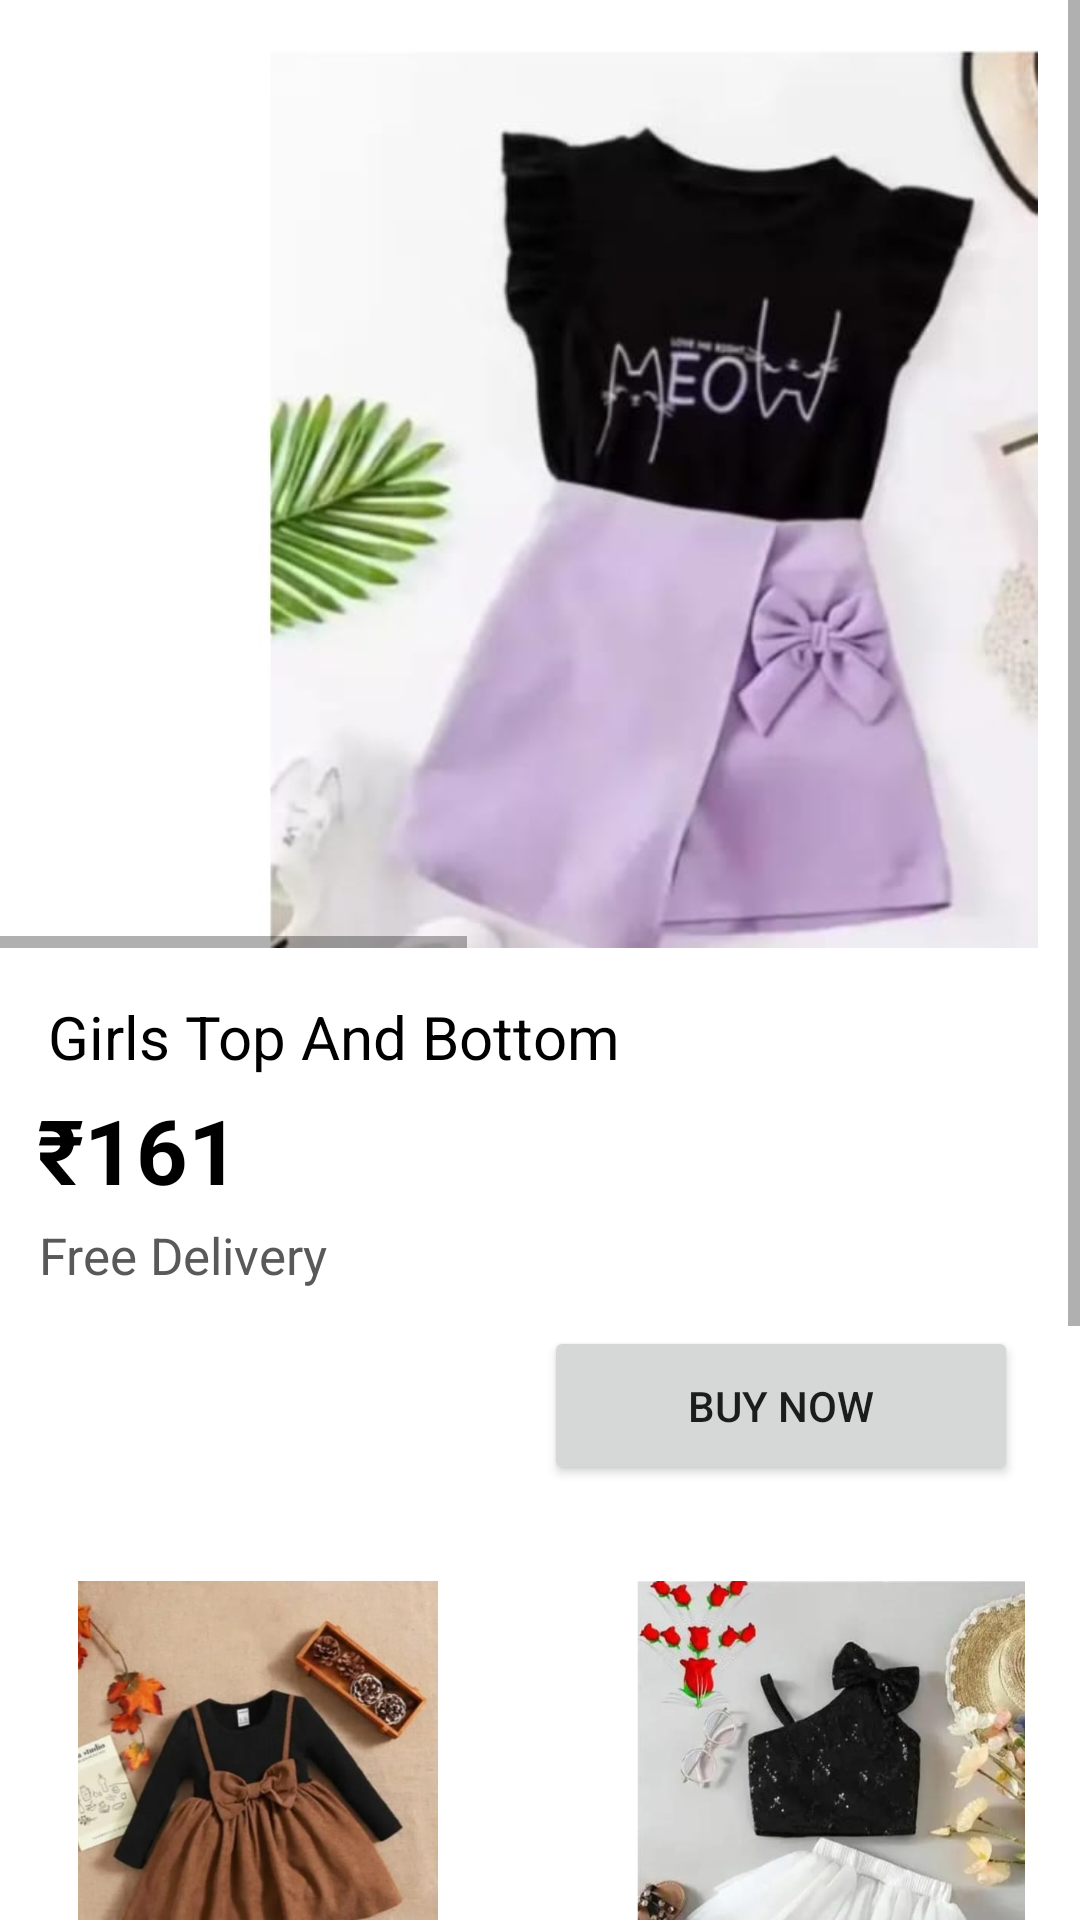

Layout XML and referenced resources for this Android screen:
<!-- AndroidManifest.xml: application theme Theme.CuddleCloud -->
<!-- res/layout/activity_g4.xml -->
<?xml version="1.0" encoding="utf-8"?>
<androidx.constraintlayout.widget.ConstraintLayout xmlns:android="http://schemas.android.com/apk/res/android"
    xmlns:app="http://schemas.android.com/apk/res-auto"
    xmlns:tools="http://schemas.android.com/tools"
    android:layout_width="match_parent"
    android:layout_height="match_parent"
    android:background="@color/white"
    tools:context=".g1">

    <ScrollView
        android:id="@+id/parent_scroll_view"
        android:layout_width="0dp"
        android:layout_height="0dp"
        android:fillViewport="true"
        app:layout_constraintBottom_toBottomOf="parent"
        app:layout_constraintEnd_toEndOf="parent"
        app:layout_constraintStart_toStartOf="parent"
        app:layout_constraintTop_toTopOf="parent"> 

        
        <androidx.constraintlayout.widget.ConstraintLayout
            android:layout_width="match_parent"
            android:layout_height="wrap_content"> 

            <TextView
                android:id="@+id/textView31"
                android:layout_width="122dp"
                android:layout_height="27dp"
                android:text="Free Delivery"
                android:textColor="#595959"
                android:textSize="17dp"
                app:layout_constraintEnd_toEndOf="parent"
                app:layout_constraintHorizontal_bias="0.055"
                app:layout_constraintStart_toStartOf="parent"
                app:layout_constraintTop_toBottomOf="@+id/textView30" />

            <TextView
                android:id="@+id/textView32"
                android:layout_width="112dp"
                android:layout_height="35dp"
                android:layout_marginTop="10dp"
                android:text="Girls Dress Set"
                android:textColor="@color/black"
                app:layout_constraintEnd_toEndOf="parent"
                app:layout_constraintHorizontal_bias="0.053"
                app:layout_constraintStart_toStartOf="parent"
                app:layout_constraintTop_toBottomOf="@+id/img1" />

            <TextView
                android:id="@+id/textView33"
                android:layout_width="112dp"
                android:layout_height="35dp"
                android:layout_marginTop="10dp"
                android:text="Girls Top And Bottom"
                android:textColor="@color/black"
                app:layout_constraintEnd_toEndOf="parent"
                app:layout_constraintHorizontal_bias="0.684"
                app:layout_constraintStart_toEndOf="@+id/textView32"
                app:layout_constraintTop_toBottomOf="@+id/imageView_below_text" />

            <TextView
                android:id="@+id/textView34"
                android:layout_width="112dp"
                android:layout_height="35dp"
                android:layout_marginTop="10dp"
                android:text="Girls Top And Bottom"
                android:textColor="@color/black"
                app:layout_constraintEnd_toEndOf="parent"
                app:layout_constraintHorizontal_bias="0.053"
                app:layout_constraintStart_toStartOf="parent"
                app:layout_constraintTop_toBottomOf="@+id/img2" />

            <TextView
                android:id="@+id/textView35"
                android:layout_width="112dp"
                android:layout_height="35dp"
                android:layout_marginTop="10dp"
                android:text="Girls Dress Set"
                android:textColor="@color/black"
                app:layout_constraintEnd_toEndOf="parent"
                app:layout_constraintHorizontal_bias="0.819"
                app:layout_constraintStart_toStartOf="parent"
                app:layout_constraintTop_toBottomOf="@+id/img3" />

            <HorizontalScrollView
                android:id="@+id/horizontal_scroll_view_images"
                android:layout_width="0dp"
                android:layout_height="wrap_content"
                app:layout_constraintEnd_toEndOf="parent"
                app:layout_constraintStart_toStartOf="parent"
                app:layout_constraintTop_toTopOf="parent">

                <LinearLayout
                    android:layout_width="wrap_content"
                    android:layout_height="wrap_content"
                    android:orientation="horizontal">

                    <ImageView
                        android:id="@+id/imageView28"
                        android:layout_width="400dp"
                        android:layout_height="300dp"
                        android:layout_marginStart="16dp"
                        android:layout_marginTop="16dp"
                        android:contentDescription="Image 1"
                        android:src="@drawable/g4" />

                    <ImageView
                        android:id="@+id/imageView29"
                        android:layout_width="400dp"
                        android:layout_height="300dp"
                        android:layout_marginStart="16dp"
                        android:layout_marginTop="16dp"
                        android:contentDescription="Image 2"
                        android:src="@drawable/g4a" />


                </LinearLayout>

            </HorizontalScrollView>

            <TextView
                android:id="@+id/textView_info"
                android:layout_width="0dp"
                android:layout_height="wrap_content"
                android:layout_marginStart="16dp"
                android:layout_marginTop="16dp"
                android:layout_marginEnd="16dp"
                android:text="Girls Top And Bottom"
                android:textSize="20sp"
                android:textColor="@color/black"
                app:layout_constraintEnd_toEndOf="parent"
                app:layout_constraintStart_toStartOf="parent"
                app:layout_constraintTop_toBottomOf="@id/horizontal_scroll_view_images" />

            <ImageView
                android:id="@+id/img2"
                android:layout_width="150dp"
                android:layout_height="150dp"
                android:layout_marginTop="10dp"
                android:contentDescription="Decorative Image"
                android:src="@drawable/g8"
                app:layout_constraintEnd_toEndOf="parent"
                app:layout_constraintHorizontal_bias="0.053"
                app:layout_constraintStart_toStartOf="parent"
                app:layout_constraintTop_toBottomOf="@+id/textView32" />

            <ImageView
                android:id="@+id/img1"
                android:layout_width="150dp"
                android:layout_height="150dp"
                android:layout_marginTop="32dp"
                android:contentDescription="Decorative Image"
                android:src="@drawable/g2"
                app:layout_constraintEnd_toEndOf="parent"
                app:layout_constraintHorizontal_bias="0.053"
                app:layout_constraintStart_toStartOf="parent"
                app:layout_constraintTop_toBottomOf="@+id/button2" />

            <ImageView
                android:id="@+id/imageView_below_text"
                android:layout_width="150dp"
                android:layout_height="150dp"
                android:layout_marginTop="32dp"
                android:contentDescription="Decorative Image"
                android:src="@drawable/g3"
                app:layout_constraintEnd_toEndOf="parent"
                app:layout_constraintHorizontal_bias="0.835"
                app:layout_constraintStart_toEndOf="@+id/img1"
                app:layout_constraintTop_toBottomOf="@+id/button2" />

            <ImageView
                android:id="@+id/img3"
                android:layout_width="150dp"
                android:layout_height="150dp"
                android:layout_marginTop="8dp"
                android:contentDescription="Decorative Image"
                android:src="@drawable/g5"
                app:layout_constraintEnd_toEndOf="parent"
                app:layout_constraintHorizontal_bias="0.835"
                app:layout_constraintStart_toEndOf="@+id/img2"
                app:layout_constraintTop_toBottomOf="@+id/textView33" />

            <Button
                android:id="@+id/button2"
                android:layout_width="158dp"
                android:layout_height="53dp"
                android:layout_marginTop="8dp"
                android:text="Buy Now"
                app:layout_constraintEnd_toEndOf="parent"
                app:layout_constraintHorizontal_bias="0.897"
                app:layout_constraintStart_toStartOf="parent"
                app:layout_constraintTop_toBottomOf="@+id/textView31" />

            <TextView
                android:id="@+id/textView30"
                android:layout_width="178dp"
                android:layout_height="44dp"
                android:layout_marginTop="4dp"
                android:text="₹161"
                android:textStyle="bold"
                android:textColor="@color/black"
                android:textSize="30dp"
                app:layout_constraintEnd_toEndOf="parent"
                app:layout_constraintHorizontal_bias="0.068"
                app:layout_constraintStart_toStartOf="parent"
                app:layout_constraintTop_toBottomOf="@+id/textView_info" />


            

        </androidx.constraintlayout.widget.ConstraintLayout>
    </ScrollView>
</androidx.constraintlayout.widget.ConstraintLayout>
<!-- resources referenced by this layout -->
<resources>
  <!-- drawable g2: jpg bitmap (drawable, 27899 bytes) -->
  <!-- drawable g3: jpg bitmap (drawable, 30544 bytes) -->
  <!-- drawable g4: jpg bitmap (drawable, 19186 bytes) -->
  <!-- drawable g4a: jpg bitmap (drawable, 22566 bytes) -->
  <!-- drawable g5: jpg bitmap (drawable, 26496 bytes) -->
  <!-- drawable g8: jpg bitmap (drawable, 30658 bytes) -->
  <style name="Theme.CuddleCloud" parent="Base.Theme.CuddleCloud" />
  <style name="Base.Theme.CuddleCloud" parent="Theme.MaterialComponents.DayNight.NoActionBar">
          
          
      </style>
  <!-- not gathered from this repository: default colours our renderer supplied (Android Studio template values) -->
  <color name="black">#FF000000</color>
  <color name="white">#FFFFFFFF</color>
</resources>
